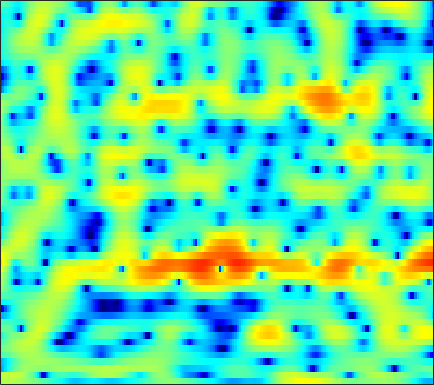

Data behind this chart, as committed beside it:
2.0319, 2.1926, 2.3401, 2.4213, 2.4417, 2.4136, 2.3271, 2.2132, 2.018, 1.7724, 1.4891, 1.249, 0.88132, 0.49141, 0.17557, -0.23054, -0.6712, -0.98465, -1.4075, -1.8315, -2.269, -2.5956, -3.0289, -3.4513
2.447, 2.652, 2.905, 3.111, 3.224, 3.312, 3.315, 3.251, 3.064, 2.746, 2.27, 1.796, 0.9799, -0.09085, -1.098, -2.792, -5.074, -7.356, -11.81, -19.95, -18.75, -13.13, -8.899, -6.38
-10.47, -9.279, -7.319, -5.415, -4.151, -2.706, -1.533, -0.8129, -0.05374, 0.5029, 0.879, 1.053, 1.155, 1.139, 1.066, 0.9044, 0.7103, 0.5697, 0.4159, 0.3295, 0.3347, 0.3872, 0.5214, 0.6897
-9.392, -8.785, -7.564, -6.111, -5.035, -3.695, -2.515, -1.748, -0.8702, -0.1555, 0.414, 0.7536, 1.1, 1.348, 1.472, 1.567, 1.596, 1.586, 1.54, 1.462, 1.361, 1.276, 1.151, 1.018
-2.803, -2.488, -2.025, -1.508, -1.103, -0.5596, -0.03355, 0.3417, 0.7895, 1.171, 1.48, 1.657, 1.82, 1.897, 1.899, 1.825, 1.664, 1.496, 1.206, 0.8506, 0.4353, 0.09516, -0.3858, -0.884
-0.9736, -0.6997, -0.2918, 0.1529, 0.4926, 0.9413, 1.366, 1.659, 2.002, 2.28, 2.481, 2.575, 2.615, 2.545, 2.418, 2.145, 1.74, 1.345, 0.685, -0.1272, -1.107, -1.948, -3.207, -4.593
-3.227, -2.477, -1.461, -0.5239, 0.1022, 0.8213, 1.433, 1.819, 2.256, 2.615, 2.897, 3.057, 3.188, 3.206, 3.131, 2.888, 2.462, 2, 1.167, 0.05086, -1.403, -2.754, -4.982, -7.856
-6.512, -4.402, -2.5, -1.285, -0.6961, -0.2324, -0.03556, 0.02812, 0.1313, 0.3804, 0.8689, 1.365, 2.095, 2.767, 3.178, 3.534, 3.63, 3.507, 3.085, 2.358, 1.307, 0.3093, -1.314, -3.226
-0.9804, -0.9507, -0.9743, -1.183, -1.557, -2.458, -4.057, -5.989, -10.45, -20.24, -12.22, -6.924, -2.733, -0.03088, 1.395, 2.746, 3.601, 3.976, 4.16, 4.025, 3.603, 3.119, 2.267, 1.214
-2.704, -2.882, -3.047, -3.187, -3.322, -3.563, -3.884, -4.15, -4.379, -4.253, -3.562, -2.717, -1.381, -0.0483, 0.8509, 1.846, 2.596, 2.999, 3.324, 3.414, 3.289, 3.069, 2.614, 1.988
-9.49, -9.499, -8.725, -7.485, -6.566, -5.408, -4.402, -3.732, -2.913, -2.141, -1.373, -0.8047, -0.04189, 0.6813, 1.184, 1.778, 2.263, 2.55, 2.814, 2.941, 2.928, 2.827, 2.573, 2.186
-19.41, -18.57, -13.81, -10.28, -8.337, -6.356, -4.845, -3.916, -2.865, -1.962, -1.167, -0.6339, 0.01494, 0.5999, 0.9952, 1.47, 1.872, 2.117, 2.376, 2.55, 2.631, 2.626, 2.532, 2.336
-6.14, -6.229, -5.999, -5.509, -5.044, -4.375, -3.715, -3.237, -2.635, -2.066, -1.537, -1.157, -0.6647, -0.2023, 0.1271, 0.5394, 0.9285, 1.203, 1.534, 1.821, 2.055, 2.188, 2.3, 2.321
-1.77, -2.09, -2.473, -2.785, -2.969, -3.147, -3.241, -3.236, -3.13, -2.934, -2.679, -2.448, -2.137, -1.811, -1.557, -1.202, -0.7995, -0.4654, 0.03357, 0.5681, 1.105, 1.495, 1.96, 2.341
0.7147, 0.03733, -1.028, -2.209, -3.143, -4.409, -5.438, -5.942, -6.136, -5.869, -5.414, -5.085, -4.763, -4.623, -4.616, -4.635, -4.548, -4.237, -3.436, -2.254, -0.9133, 0.08379, 1.3, 2.322
2.109, 1.06, -0.6944, -2.979, -5.2, -9.131, -15.49, -23.45, -17.44, -12.04, -9.278, -8.146, -7.461, -7.688, -8.512, -10.76, -15.31, -20.64, -14.75, -8.449, -4.466, -2.285, -0.02672, 1.722
3.135, 1.982, 0.1296, -2.101, -3.908, -6.396, -8.424, -9.389, -9.576, -8.77, -7.753, -7.147, -6.711, -6.7, -7.023, -7.71, -8.358, -8.476, -7.772, -6.165, -4.26, -2.852, -1.078, 0.5274
5.321, 4.054, 1.972, -0.6007, -2.917, -6.471, -9.853, -10.77, -9.183, -6.987, -5.31, -4.394, -3.583, -3.271, -3.262, -3.539, -4.017, -4.446, -5.009, -5.352, -5.208, -4.642, -3.302, -1.588
7.235, 6.157, 4.399, 2.219, 0.2718, -2.66, -5.237, -5.856, -4.62, -2.87, -1.54, -0.881, -0.4316, -0.4187, -0.6754, -1.464, -2.755, -4.128, -6.737, -11.18, -22.1, -22.16, -10.77, -6.071
5.703, 5.167, 4.394, 3.562, 2.939, 2.175, 1.587, 1.274, 1.058, 0.9993, 0.9235, 0.8114, 0.4964, -0.04455, -0.628, -1.621, -2.9, -4.022, -5.63, -7.195, -8.241, -8.513, -8.086, -7.162
2.893, 2.942, 3.043, 3.141, 3.193, 3.212, 3.189, 3.15, 3.032, 2.829, 2.525, 2.203, 1.625, 0.8299, 0.07765, -1.111, -2.527, -3.736, -5.458, -7.145, -8.587, -9.283, -9.508, -9.095
-2.397, -1.115, 0.3916, 1.609, 2.335, 3.095, 3.618, 3.889, 4.08, 4.077, 3.886, 3.601, 3.033, 2.229, 1.438, 0.1053, -1.61, -3.218, -5.937, -9.777, -16.07, -25.91, -19.2, -12.96
-7.252, -4.819, -2.356, -0.4986, 0.6132, 1.8, 2.7, 3.201, 3.669, 3.92, 3.948, 3.832, 3.488, 2.922, 2.349, 1.359, 0.1187, -0.9858, -2.677, -4.508, -6.193, -7.053, -7.328, -6.865
-6.393, -5.298, -3.739, -2.222, -1.182, 0.02961, 1.04, 1.651, 2.288, 2.73, 2.985, 3.061, 3.009, 2.785, 2.52, 2.038, 1.43, 0.9123, 0.165, -0.5853, -1.274, -1.707, -2.176, -2.522
-9.467, -7.701, -5.607, -3.841, -2.704, -1.42, -0.3716, 0.2888, 1.012, 1.566, 1.974, 2.189, 2.361, 2.42, 2.393, 2.277, 2.069, 1.865, 1.543, 1.171, 0.7665, 0.4448, -0.009402, -0.488
-9.903, -7.884, -5.803, -4.201, -3.224, -2.143, -1.255, -0.686, -0.03758, 0.5048, 0.9542, 1.236, 1.558, 1.82, 1.97, 2.115, 2.199, 2.213, 2.17, 2.046, 1.831, 1.605, 1.219, 0.719
-4.498, -4.162, -3.668, -3.194, -2.871, -2.451, -2.039, -1.738, -1.339, -0.9316, -0.5272, -0.2179, 0.2036, 0.6333, 0.9698, 1.416, 1.841, 2.123, 2.418, 2.597, 2.634, 2.558, 2.304, 1.859
-1.206, -1.671, -2.346, -3.063, -3.565, -4.076, -4.278, -4.209, -3.922, -3.579, -3.266, -3.042, -2.687, -2.113, -1.491, -0.4594, 0.6378, 1.421, 2.319, 2.998, 3.434, 3.595, 3.579, 3.305
0.1835, -0.8748, -2.74, -5.316, -7.862, -11.89, -13.11, -11.15, -8.646, -7.452, -7.473, -8.286, -10.24, -11.12, -9.066, -5.179, -2, -0.1839, 1.65, 2.935, 3.782, 4.172, 4.411, 4.356
0.6706, -0.2446, -1.875, -4.053, -6.037, -8.631, -9.536, -8.738, -7.333, -6.574, -6.726, -7.451, -8.904, -9.424, -7.952, -4.823, -2.051, -0.4106, 1.239, 2.401, 3.165, 3.52, 3.759, 3.76
0.7539, 0.5202, 0.05867, -0.5209, -0.9661, -1.483, -1.796, -1.888, -1.907, -1.879, -1.868, -1.854, -1.784, -1.51, -1.152, -0.5143, 0.2001, 0.6996, 1.233, 1.583, 1.732, 1.728, 1.584, 1.34
0.2908, 0.6524, 0.9691, 1.136, 1.19, 1.215, 1.22, 1.213, 1.209, 1.204, 1.204, 1.204, 1.202, 1.202, 1.206, 1.173, 1.071, 0.9204, 0.6096, 0.1286, -0.5214, -1.113, -2.013, -2.957
-0.186, 0.5242, 1.252, 1.774, 2.046, 2.283, 2.405, 2.447, 2.477, 2.474, 2.447, 2.405, 2.329, 2.168, 1.982, 1.618, 1.071, 0.5119, -0.4562, -1.698, -3.235, -4.596, -6.674, -9.175
-0.2569, 0.66, 1.583, 2.18, 2.441, 2.596, 2.57, 2.489, 2.361, 2.277, 2.276, 2.313, 2.373, 2.361, 2.242, 1.88, 1.224, 0.4923, -0.8794, -2.758, -5.215, -7.432, -10.71, -13.64
0.6479, 1.677, 2.515, 2.836, 2.781, 2.343, 1.564, 0.8236, -0.1746, -0.7171, -0.462, 0.1514, 1.102, 1.924, 2.329, 2.51, 2.244, 1.731, 0.5706, -1.246, -3.917, -6.712, -12.23, -19.49
1.73, 2.144, 2.327, 2.063, 1.537, 0.3111, -1.693, -3.988, -9.063, -23.81, -11.77, -6.465, -2.615, -0.3447, 0.7695, 1.685, 2.071, 2.063, 1.715, 1.01, 0.03912, -0.7836, -1.773, -2.318
1.272, 1.096, 0.7064, 0.09815, -0.5198, -1.568, -2.879, -3.969, -5.318, -6.033, -5.63, -4.738, -3.306, -1.95, -1.111, -0.2197, 0.4085, 0.718, 0.9428, 1.007, 0.9606, 0.8989, 0.825, 0.8339
0.7424, 0.2535, -0.4618, -1.23, -1.817, -2.581, -3.263, -3.681, -4.079, -4.2, -4.039, -3.756, -3.2, -2.538, -2.01, -1.325, -0.6812, -0.241, 0.2723, 0.7063, 1.065, 1.296, 1.561, 1.783
0.4001, -0.4267, -1.595, -2.763, -3.571, -4.447, -5.017, -5.241, -5.306, -5.182, -4.917, -4.647, -4.186, -3.633, -3.136, -2.403, -1.614, -1.007, -0.2026, 0.5463, 1.218, 1.657, 2.157, 2.545
0.3046, -1.066, -3.234, -5.776, -7.761, -9.769, -10.11, -9.478, -8.386, -7.581, -7.095, -6.874, -6.661, -6.278, -5.757, -4.72, -3.397, -2.348, -0.9826, 0.2623, 1.348, 2.037, 2.799, 3.377
1.093, -0.5154, -3.254, -7.002, -10.92, -17.83, -15.67, -12.25, -9.72, -8.716, -8.877, -9.712, -11.81, -14.43, -14.48, -10.78, -6.965, -4.677, -2.256, -0.3516, 1.178, 2.126, 3.14, 3.897
2.261, 1.185, -0.369, -1.99, -3.144, -4.353, -5.019, -5.207, -5.464, -5.906, -6.829, -7.978, -10.11, -12.2, -12.31, -9.99, -7.115, -5.247, -3.133, -1.346, 0.2239, 1.281, 2.484, 3.427
1.905, 1.354, 0.6791, 0.07482, -0.3173, -0.7711, -1.154, -1.422, -1.791, -2.289, -2.908, -3.417, -4.161, -4.843, -5.233, -5.546, -5.658, -5.642, -5.268, -4.178, -2.471, -1.046, 0.7634, 2.212
-1.525, -1.578, -1.354, -0.9513, -0.6344, -0.2794, -0.03917, 0.03597, 0.05433, -0.09831, -0.4197, -0.7525, -1.334, -2.14, -2.913, -4.326, -6.568, -9.296, -16.79, -16.65, -7.539, -3.821, -0.516, 1.667
-13.32, -10.74, -7.498, -5.103, -3.754, -2.389, -1.424, -0.9126, -0.5196, -0.3359, -0.3653, -0.5341, -0.8774, -1.357, -1.824, -2.618, -3.596, -4.32, -4.9, -4.302, -2.548, -0.9866, 0.9363, 2.454
-15.67, -14.14, -11.33, -8.681, -6.995, -5.156, -3.803, -3.07, -2.486, -2.256, -2.281, -2.41, -2.637, -2.76, -2.743, -2.532, -2.113, -1.693, -0.9783, -0.1024, 0.8922, 1.66, 2.619, 3.414
-20.06, -18.91, -14.37, -10.68, -8.581, -6.464, -5.041, -4.399, -3.996, -4.199, -4.965, -5.83, -7.189, -7.989, -7.541, -5.76, -3.639, -2.186, -0.5027, 0.9052, 2.077, 2.817, 3.603, 4.165
-14.06, -13.62, -11.28, -8.806, -7.238, -5.651, -4.615, -4.201, -4.142, -4.695, -6.052, -7.81, -11.78, -18.59, -15.92, -8.996, -4.869, -2.698, -0.5363, 1.068, 2.282, 2.988, 3.708, 4.187
-6.961, -6.747, -6.126, -5.305, -4.641, -3.847, -3.256, -2.959, -2.846, -3, -3.418, -3.848, -4.38, -4.539, -4.227, -3.252, -1.979, -1.023, 0.1339, 1.097, 1.861, 2.319, 2.798, 3.132
-5.231, -4.768, -4.085, -3.369, -2.854, -2.228, -1.692, -1.359, -1.041, -0.8485, -0.7565, -0.716, -0.6568, -0.5445, -0.4034, -0.1456, 0.1561, 0.3837, 0.6513, 0.86, 1.008, 1.086, 1.171, 1.278
-5.165, -4.301, -3.257, -2.306, -1.666, -0.9023, -0.2393, 0.1729, 0.6519, 1.016, 1.288, 1.439, 1.572, 1.638, 1.638, 1.553, 1.362, 1.139, 0.7127, 0.1429, -0.5323, -1.057, -1.655, -1.945
-5.663, -4.448, -3.041, -1.847, -1.06, -0.1375, 0.6438, 1.149, 1.724, 2.204, 2.586, 2.796, 2.971, 3.008, 2.929, 2.663, 2.172, 1.621, 0.5946, -0.8551, -2.853, -4.799, -7.983, -10.58
-6.346, -5.009, -3.466, -2.196, -1.385, -0.4611, 0.3209, 0.8572, 1.493, 2.076, 2.595, 2.928, 3.272, 3.456, 3.465, 3.277, 2.807, 2.235, 1.131, -0.4503, -2.641, -4.774, -8.295, -11.29
-6.757, -5.494, -4.134, -3.09, -2.489, -1.887, -1.386, -1.011, -0.4012, 0.3414, 1.183, 1.833, 2.619, 3.243, 3.564, 3.749, 3.64, 3.358, 2.7, 1.735, 0.4917, -0.5631, -1.998, -3.294
-6.721, -5.628, -4.62, -4.127, -4.106, -4.502, -5.26, -5.84, -5.834, -4.413, -2.253, -0.6559, 1.178, 2.601, 3.404, 4.135, 4.512, 4.575, 4.381, 3.891, 3.129, 2.38, 1.143, -0.3959
-6.719, -5.748, -5.071, -5.09, -5.598, -7.06, -9.976, -13.97, -22.95, -12.41, -6.457, -3.589, -0.7941, 1.195, 2.315, 3.421, 4.139, 4.446, 4.582, 4.423, 3.991, 3.487, 2.568, 1.363
-5.022, -4.597, -4.438, -4.695, -5.128, -5.981, -6.905, -7.377, -7.418, -6.453, -4.793, -3.402, -1.623, -0.03186, 0.9799, 2.071, 2.859, 3.267, 3.581, 3.651, 3.492, 3.244, 2.76, 2.108
-1.712, -1.96, -2.49, -3.255, -3.962, -4.998, -5.933, -6.436, -6.554, -5.962, -4.75, -3.644, -2.134, -0.7303, 0.1882, 1.195, 1.949, 2.358, 2.702, 2.855, 2.845, 2.753, 2.547, 2.257
